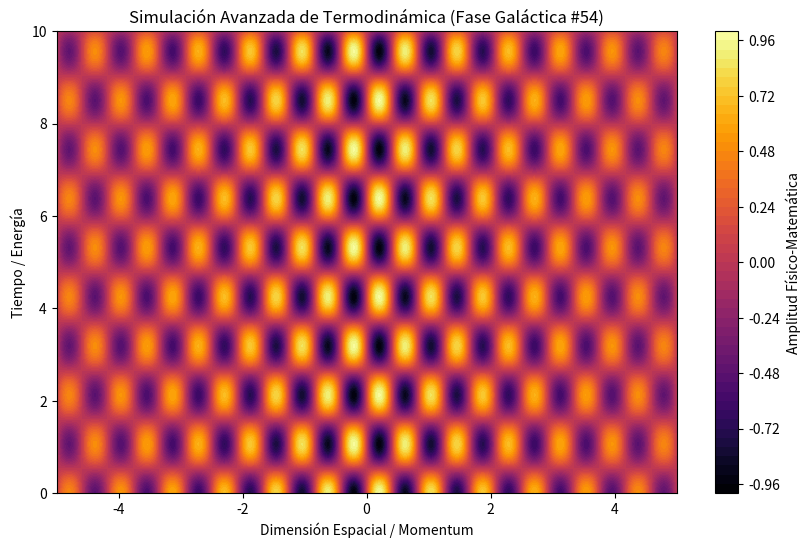

Recreate this plot in Python.
%matplotlib inline
# Simulación Galáctica: Termodinámica - Variante 54
import numpy as np
import matplotlib.pyplot as plt

# Parámetros Físicos Aleatorios
param_1 = 7.528
param_2 = 2.956
param_3 = 0.163

t = np.linspace(0, 10, 500)
x = np.linspace(-5, 5, 500)
X, T = np.meshgrid(x, t)

# Ecuación Base (Avanzada)
Z = np.sin(X * param_1) * np.cos(T * param_2) * np.exp(-np.abs(X) * param_3)

plt.figure(figsize=(10, 6))
plt.contourf(X, T, Z, 50, cmap='inferno')
plt.colorbar(label='Amplitud Físico-Matemática')
plt.title(r'Simulación Avanzada de Termodinámica (Fase Galáctica #54)')
plt.xlabel('Dimensión Espacial / Momentum')
plt.ylabel('Tiempo / Energía')
plt.show()
